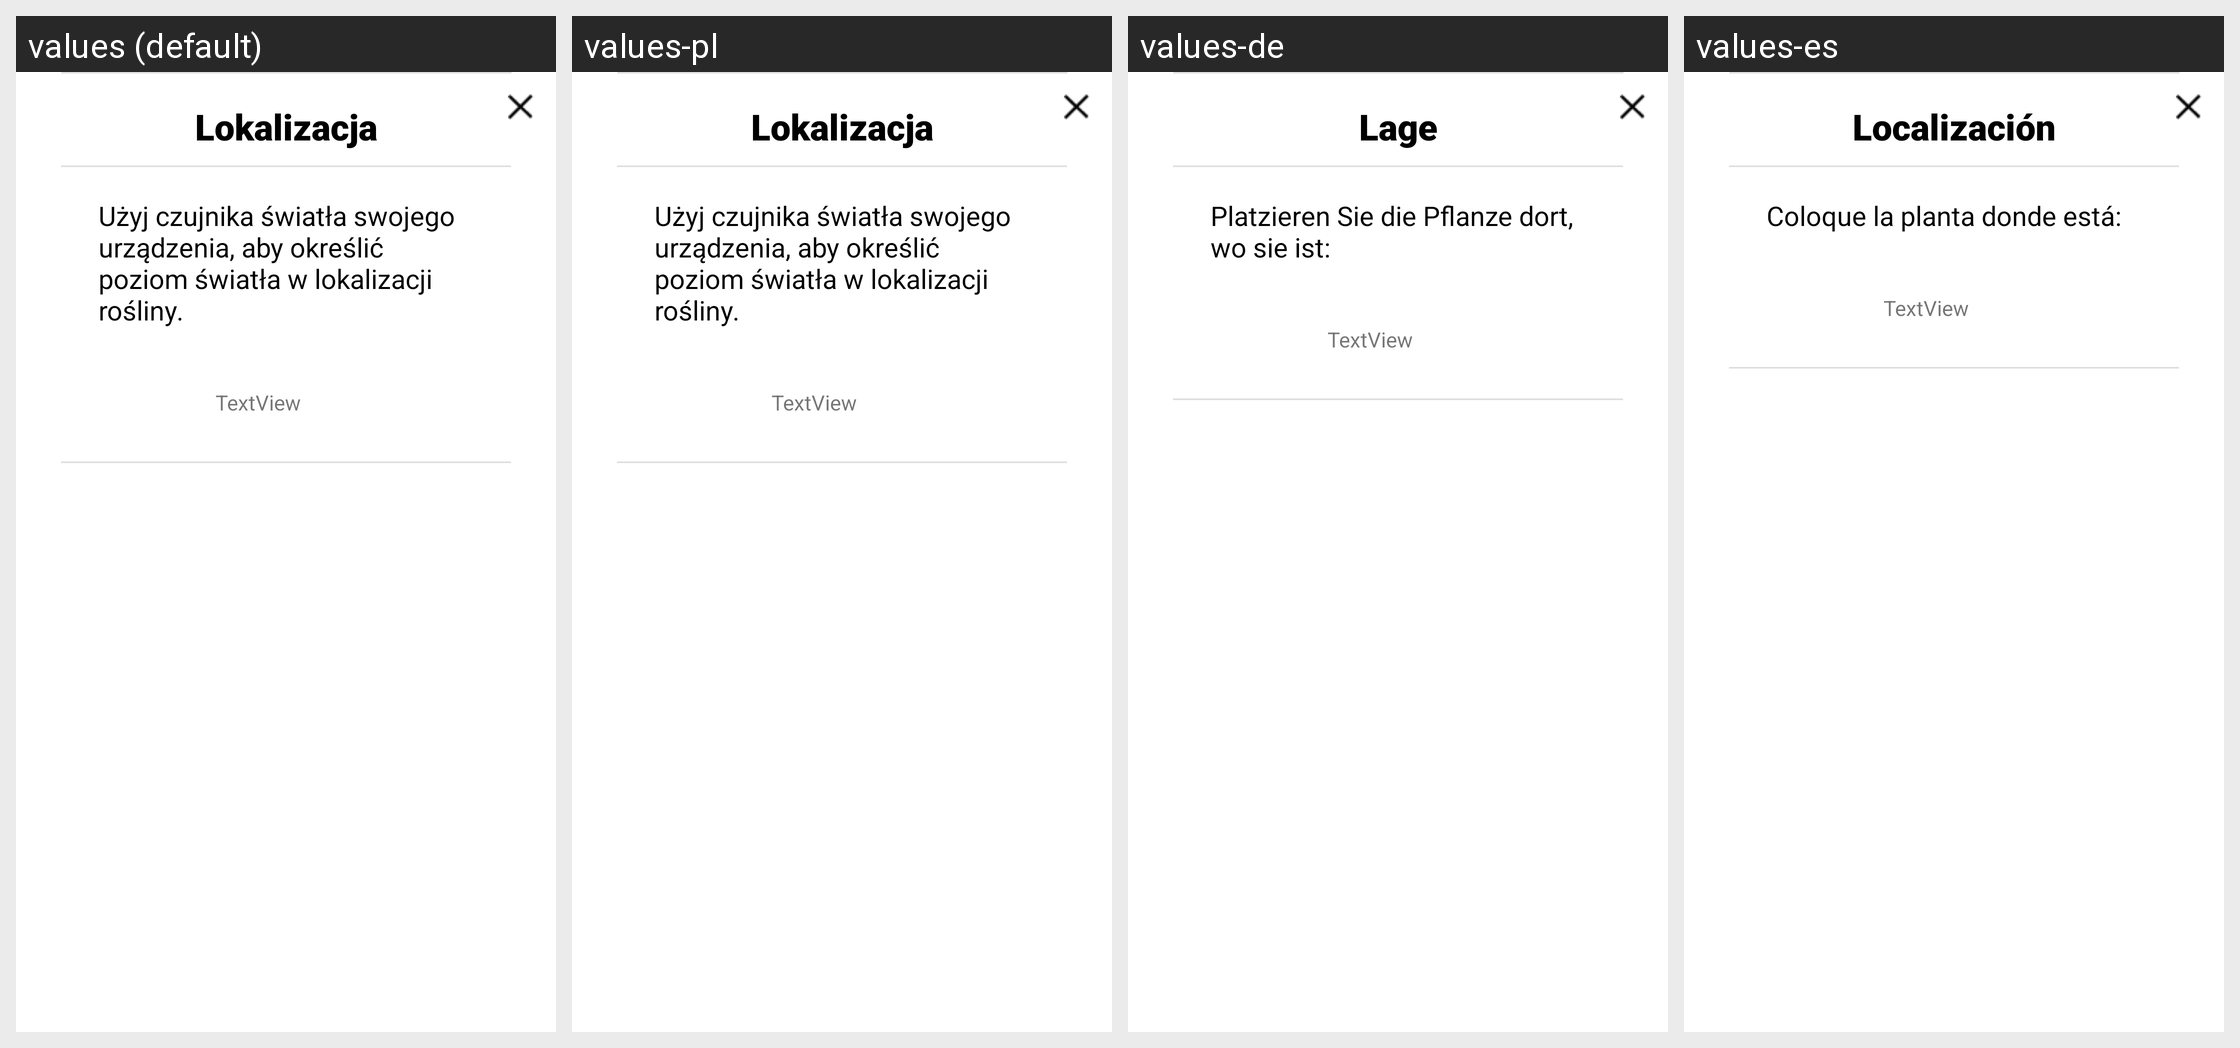

The same Android screen rendered under several of its app's locales, left to right. List the strings drawn on it with the default value and each locale's translation.
Android screen res/layout/localization_dialog.xml rendered under 4 locales, left to right: values (default), values-pl, values-de, values-es. Device: Nexus 5 (rendered at 1080×1920; each locale shown at half size, 540×960, under a caption strip naming it); theme Theme.MyGarden.
Other locales in the repository, not shown: values-en, values-it.
Strings drawn on this screen, with the default value and each locale's value (text and hints the layout hard-codes, and strings that could not be matched under every locale, appear in the picture but are not listed):

Lokal
  values: Lokalizacja
  values-pl: Lokalizacja
  values-de: Lage
  values-es: Localización

miejsce
  values: Użyj czujnika światła swojego urządzenia, aby określić poziom światła w lokalizacji rośliny.
  values-pl: Użyj czujnika światła swojego urządzenia, aby określić poziom światła w lokalizacji rośliny.
  values-de: Platzieren Sie die Pflanze dort, wo sie ist:
  values-es: Coloque la planta donde está:
